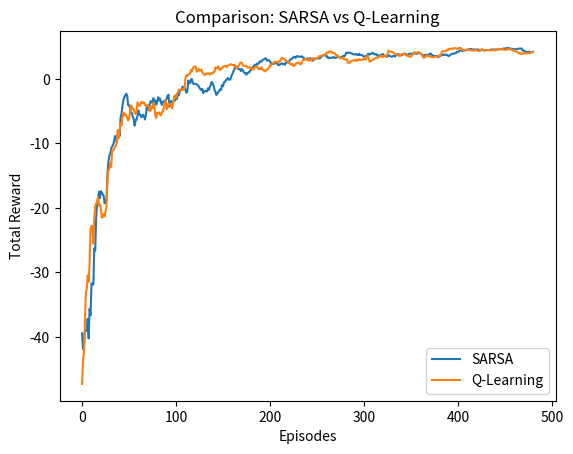

Generate this figure with matplotlib:
import numpy as np
import matplotlib.pyplot as plt
import random

class Gridworld:
    def __init__(self, size=4):
        self.size = size
        self.state = (0, 0)
        self.goal = (size - 1, size - 1)

    def reset(self):
        self.state = (0, 0)
        return self.state

    def step(self, action):
        x, y = self.state
        
        if action == 0:
            x = max(0, x - 1)
        elif action == 1:
            y = min(self.size - 1, y + 1)
        elif action == 2:
            x = min(self.size - 1, x + 1)
        elif action == 3:
            y = max(0, y - 1)
            
        self.state = (x, y)
        
        if self.state == self.goal:
            return self.state, 10, True
        else:
            return self.state, -1, False

def get_action(Q_table, state, epsilon):
    if random.uniform(0, 1) < epsilon:
        return random.randint(0, 3)
    else:
        state_idx = state[0] * 4 + state[1]
        return np.argmax(Q_table[state_idx])

def run_sarsa(episodes=500):
    env = Gridworld()
    Q = np.zeros((16, 4))
    
    alpha = 0.1
    gamma = 0.99
    epsilon = 1.0
    decay = 0.995
    
    rewards_history = []

    for ep in range(episodes):
        state = env.reset()
        state_idx = state[0] * 4 + state[1]
        
        action = get_action(Q, state, epsilon)
        
        done = False
        total_reward = 0
        
        while not done:
            next_state, reward, done = env.step(action)
            next_state_idx = next_state[0] * 4 + next_state[1]
            
            next_action = get_action(Q, next_state, epsilon)
            
            target = reward + gamma * Q[next_state_idx][next_action]
            Q[state_idx][action] += alpha * (target - Q[state_idx][action])
            
            state = next_state
            state_idx = next_state_idx
            action = next_action
            total_reward += reward
            
        rewards_history.append(total_reward)
        if epsilon > 0.01: epsilon *= decay
        
    return rewards_history

def run_q_learning(episodes=500):
    env = Gridworld()
    Q = np.zeros((16, 4))
    
    alpha = 0.1
    gamma = 0.99
    epsilon = 1.0
    decay = 0.995
    
    rewards_history = []

    for ep in range(episodes):
        state = env.reset()
        state_idx = state[0] * 4 + state[1]
        
        done = False
        total_reward = 0
        
        while not done:
            action = get_action(Q, state, epsilon)
            
            next_state, reward, done = env.step(action)
            next_state_idx = next_state[0] * 4 + next_state[1]
            
            best_next_action = np.max(Q[next_state_idx])
            target = reward + gamma * best_next_action
            Q[state_idx][action] += alpha * (target - Q[state_idx][action])
            
            state = next_state
            state_idx = next_state_idx
            total_reward += reward
            
        rewards_history.append(total_reward)
        if epsilon > 0.01: epsilon *= decay
        
    return rewards_history

if __name__ == "__main__":
    print("Running SARSA...")
    sarsa_rewards = run_sarsa()
    
    print("Running Q-Learning...")
    q_rewards = run_q_learning()
    
    def smooth(data, window=20):
        return np.convolve(data, np.ones(window)/window, mode='valid')

    plt.plot(smooth(sarsa_rewards), label='SARSA')
    plt.plot(smooth(q_rewards), label='Q-Learning')
    plt.xlabel('Episodes')
    plt.ylabel('Total Reward')
    plt.title('Comparison: SARSA vs Q-Learning')
    plt.legend()
    plt.savefig('week5_results.png')
    plt.show()
    print("Done! Graph saved as week5_results.png")